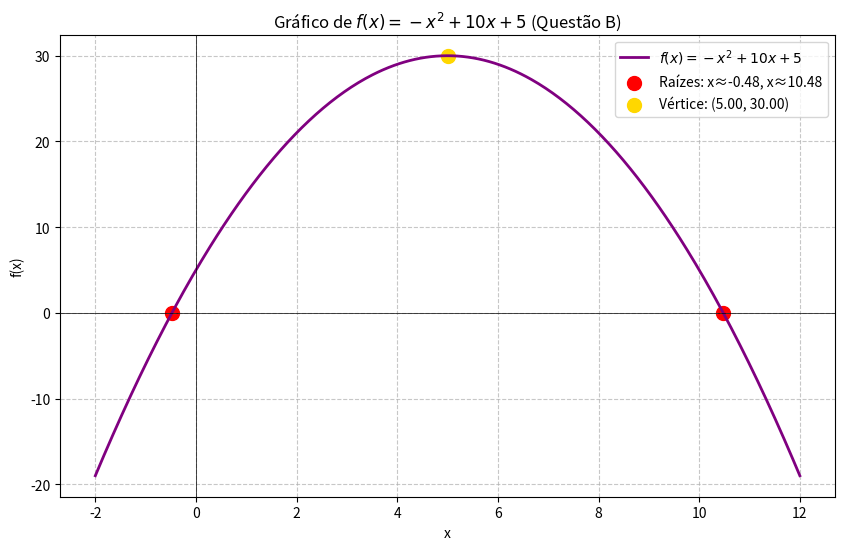

Here is the Python script that generated this plot:
import numpy as np
import matplotlib.pyplot as plt

# Define a função da questão B
def f(x):
    return -x**2 + 10*x + 5

# Configuração do intervalo de x para visualizar a parábola
x = np.linspace(-2, 12, 400)  # Intervalo ampliado para capturar as raízes
y = f(x)

# Cálculo das raízes (onde f(x) = 0)
delta = 10**2 - 4*(-1)*5
raiz1 = (-10 + np.sqrt(delta)) / (2*(-1))
raiz2 = (-10 - np.sqrt(delta)) / (2*(-1))

# Cálculo do vértice
vertice_x = -10 / (2*(-1))  # Fórmula: -b/(2a)
vertice_y = f(vertice_x)

# Configurações do gráfico
plt.figure(figsize=(10, 6))
plt.plot(x, y, label=r'$f(x) = -x^2 + 10x + 5$', color='purple', linewidth=2)

# Linhas de eixos e grid
plt.axhline(y=0, color='black', linewidth=0.5)
plt.axvline(x=0, color='black', linewidth=0.5)
plt.grid(True, linestyle='--', alpha=0.7)

# Destacar raízes e vértice
plt.scatter([raiz1, raiz2], [0, 0], color='red', s=100, label=f'Raízes: x≈{raiz1:.2f}, x≈{raiz2:.2f}')
plt.scatter(vertice_x, vertice_y, color='gold', s=100, label=f'Vértice: ({vertice_x:.2f}, {vertice_y:.2f})')

# Ajustes estéticos
plt.title('Gráfico de $f(x) = -x^2 + 10x + 5$ (Questão B)')
plt.xlabel('x')
plt.ylabel('f(x)')
plt.legend()
plt.show()